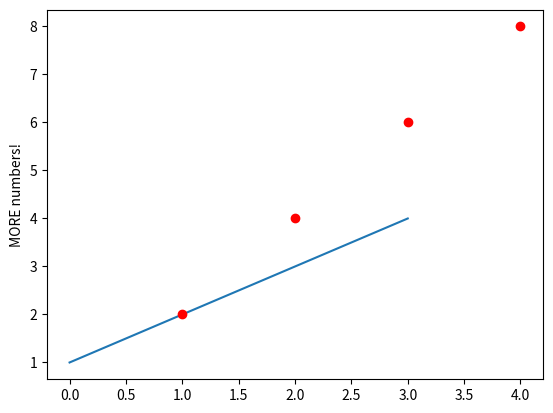
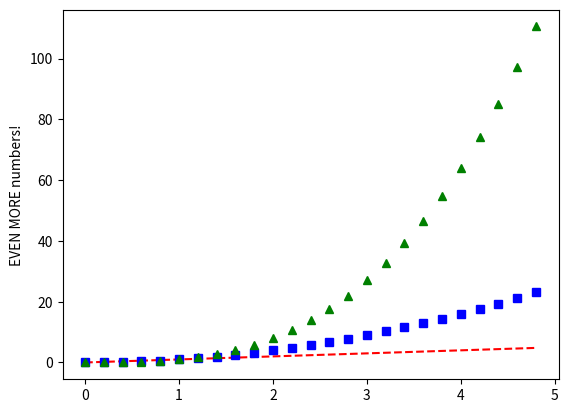

These charts were generated, in order, by the following Python code: (Note: this script raises an exception after producing the figures.)
"""
NAME:     Mr. Poirier
DATE:     2021-04-11
PURPOSE:  Coding for Physicists - Day 2
          - Mathematical coding & importing functions
          - math, numpty, & matplotlib with pyplot
"""

# https://docs.python.org/3/library/math.html
import math 

# https://numpy.org/
import numpy as np 

# https://matplotlib.org/
import matplotlib.pyplot as plt


# Basic math in Python
print(1 + 1)
print(2*2)
print(2**3)
print(3/2)

#modulus - what is the remainder after div?
print(3%2)
print(8%3)
print(4%2) # if num % 2 == 0, then even
print(5%2) # if num % 2 == 1, then odd

# math function
print("Sine of 30 degrees: " + str(math.sin(math.radians(30))))
print(math.sqrt(16))

# numpy: https://numpy.org/doc/stable/reference/index.html
# Finding the roots for a polynomial: -4.9x**2 + 3x + 10
coeff = [-4.9, 3, 10]
print(np.roots(coeff))

# Data for plotting with matplotlib and pyplot
# https://matplotlib.org/2.0.2/users/pyplot_tutorial.html
# https://matplotlib.org/stable/gallery/index.html#pyplot
plt.plot([1,2,3,4])
plt.ylabel('some numbers')
#plt.show()
plt.savefig("test1.png")

plt.plot([1,2,3,4], [2, 4, 6, 8], 'ro')
plt.ylabel('MORE numbers!')
#plt.show()
plt.savefig("test2.png")

plt.clf() # clear plot cache, otherwise will print next on the same figure

# evenly sampled time at 200ms intervals
t = np.arange(0., 5., 0.2)
plt.ylabel('EVEN MORE numbers!')
# red dashes, blue squares and green triangles
# t vs t, t vs t**2, and t vs t***3
plt.plot(t, t, 'r--', t, t**2, 'bs', t, t**3, 'g^')
#plt.show()
plt.savefig("test3.png")
plt.clf()

# User defined exponential graph
num = int(input("Exponent to graph? "))
x = np.arange(0., 10., 1.) # x is from 0 to 10, 1 intervals
plt.xlabel('x')
plt.ylabel('x^' + str(num))
plt.title('User-defined: x to the power of ' + str(num))
plt.grid(True)
plt.plot(x,x**num, 'rs') #red squares
plt.savefig("test4.png")
plt.show()
